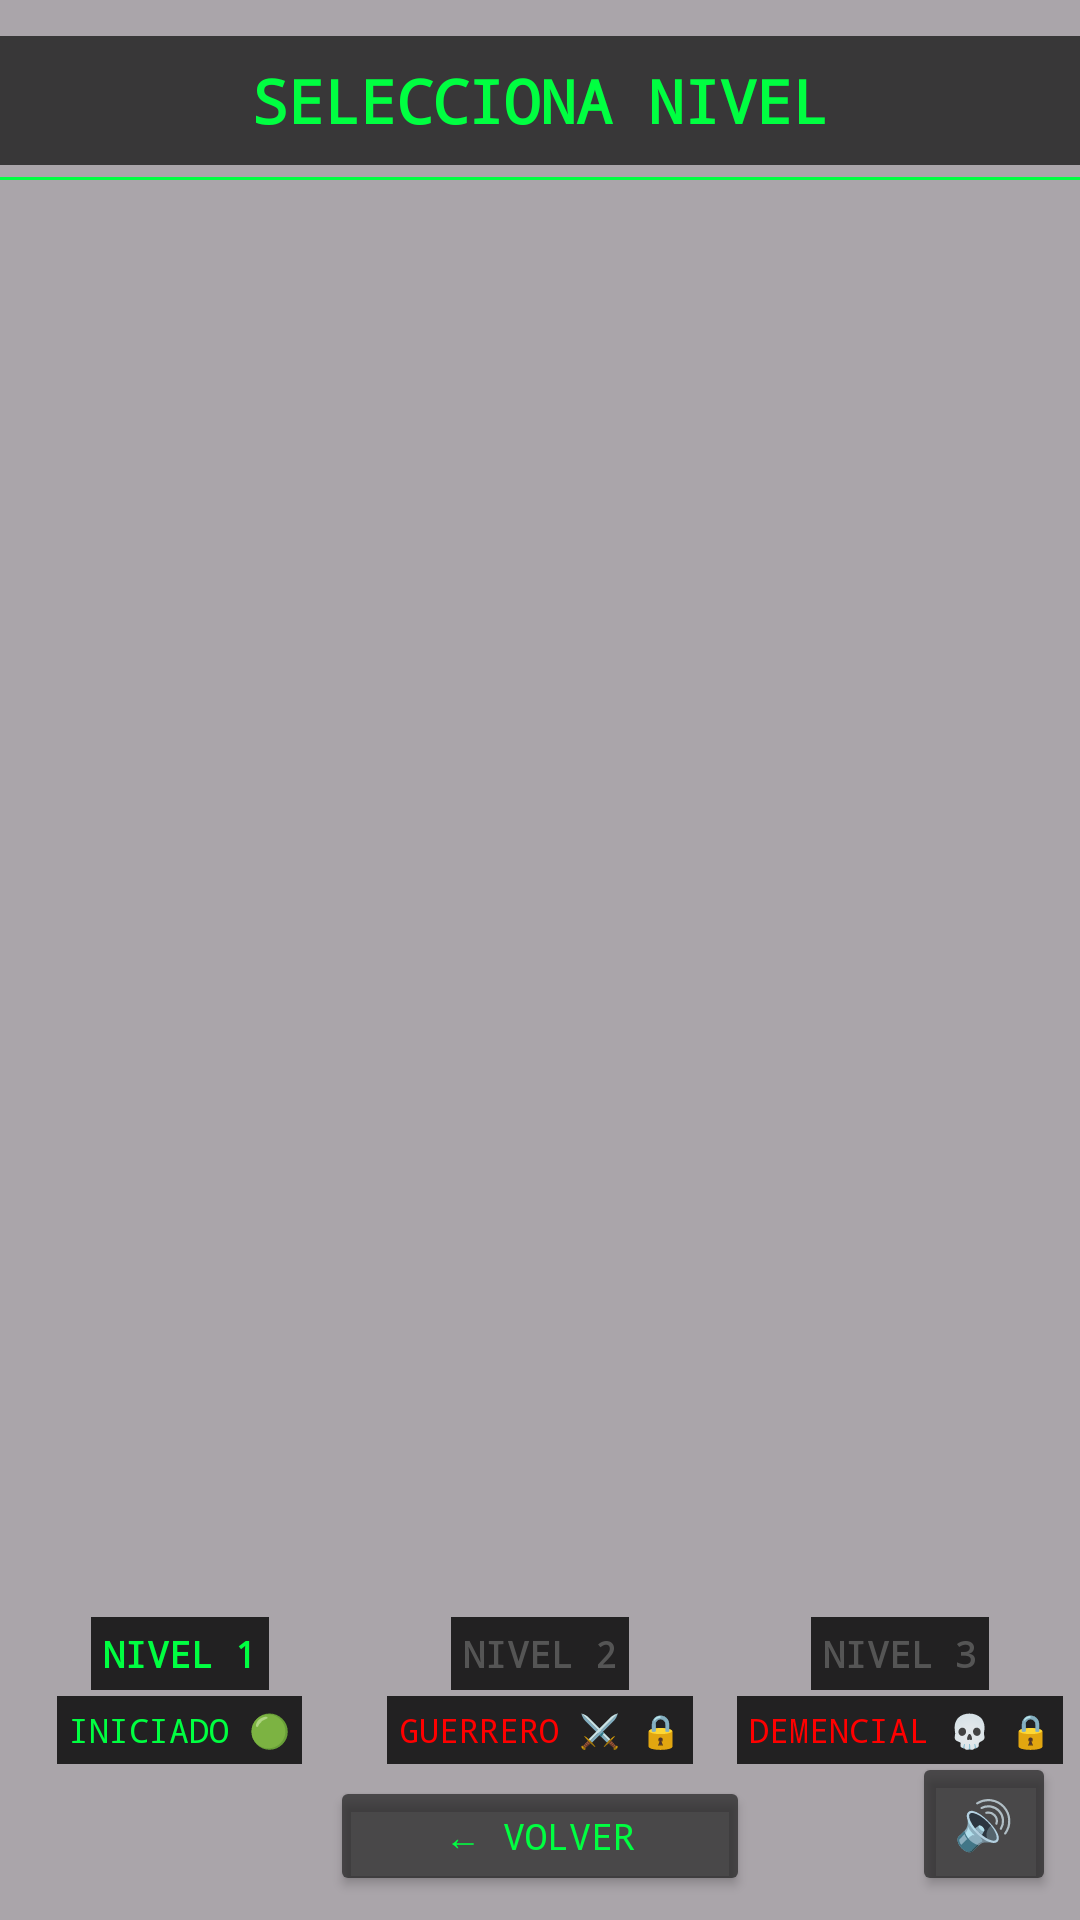

This screen was rendered from an Android layout file. Write that file and the resources it references.
<!-- AndroidManifest.xml: activity theme Theme.CodeEscape -->
<!-- res/layout/activity_level_select.xml -->
<?xml version="1.0" encoding="utf-8"?>
<RelativeLayout
    xmlns:android="http://schemas.android.com/apk/res/android"
    android:layout_width="match_parent"
    android:layout_height="match_parent">

    <View
        android:layout_width="match_parent"
        android:layout_height="match_parent"
        android:background="#55000000" />

    
    <TextView
        android:id="@+id/tvSelectTitle"
        android:layout_width="match_parent"
        android:layout_height="wrap_content"
        android:layout_alignParentTop="true"
        android:layout_marginTop="12dp"
        android:fontFamily="monospace"
        android:gravity="center"
        android:text="SELECCIONA NIVEL"
        android:textColor="#00FF41"
        android:textSize="20sp"
        android:textStyle="bold"
        android:background="#AA000000"
        android:padding="8dp"/>

    
    <View
        android:id="@+id/lineDivider"
        android:layout_width="match_parent"
        android:layout_height="1dp"
        android:layout_below="@id/tvSelectTitle"
        android:layout_marginTop="4dp"
        android:background="#00FF41" />

    
    <LinearLayout
        android:id="@+id/layoutDoors"
        android:layout_width="match_parent"
        android:layout_height="match_parent"
        android:orientation="horizontal"
        android:weightSum="3"
        android:layout_below="@id/lineDivider"
        android:layout_above="@id/layoutLabels">

        <View
            android:id="@+id/btnLevel1"
            android:layout_width="0dp"
            android:layout_height="match_parent"
            android:layout_weight="1"
            android:background="@android:color/transparent" />

        <View
            android:id="@+id/btnLevel2"
            android:layout_width="0dp"
            android:layout_height="match_parent"
            android:layout_weight="1"
            android:background="@android:color/transparent" />

        <View
            android:id="@+id/btnLevel3"
            android:layout_width="0dp"
            android:layout_height="match_parent"
            android:layout_weight="1"
            android:background="@android:color/transparent" />

    </LinearLayout>

    
    <LinearLayout
        android:id="@+id/layoutLabels"
        android:layout_width="match_parent"
        android:layout_height="wrap_content"
        android:layout_above="@id/btnBack"
        android:layout_marginBottom="4dp"
        android:orientation="horizontal"
        android:weightSum="3">

        
        <LinearLayout
            android:layout_width="0dp"
            android:layout_height="wrap_content"
            android:layout_weight="1"
            android:orientation="vertical"
            android:gravity="center">

            <TextView
                android:layout_width="wrap_content"
                android:layout_height="wrap_content"
                android:fontFamily="monospace"
                android:text="NIVEL 1"
                android:textColor="#00FF41"
                android:textSize="12sp"
                android:textStyle="bold"
                android:background="#CC000000"
                android:padding="4dp"/>

            <TextView
                android:id="@+id/tvLevel1Status"
                android:layout_width="wrap_content"
                android:layout_height="wrap_content"
                android:layout_marginTop="2dp"
                android:fontFamily="monospace"
                android:text="INICIADO 🟢"
                android:textColor="#00FF41"
                android:textSize="11sp"
                android:background="#CC000000"
                android:padding="4dp"/>

        </LinearLayout>

        
        <LinearLayout
            android:layout_width="0dp"
            android:layout_height="wrap_content"
            android:layout_weight="1"
            android:orientation="vertical"
            android:gravity="center">

            <TextView
                android:id="@+id/tvLevel2Title"
                android:layout_width="wrap_content"
                android:layout_height="wrap_content"
                android:fontFamily="monospace"
                android:text="NIVEL 2"
                android:textColor="#555555"
                android:textSize="12sp"
                android:textStyle="bold"
                android:background="#CC000000"
                android:padding="4dp"/>

            <TextView
                android:id="@+id/tvLevel2Status"
                android:layout_width="wrap_content"
                android:layout_height="wrap_content"
                android:layout_marginTop="2dp"
                android:fontFamily="monospace"
                android:text="GUERRERO ⚔️ 🔒"
                android:textColor="#FF0000"
                android:textSize="11sp"
                android:background="#CC000000"
                android:padding="4dp"/>

        </LinearLayout>

        
        <LinearLayout
            android:layout_width="0dp"
            android:layout_height="wrap_content"
            android:layout_weight="1"
            android:orientation="vertical"
            android:gravity="center">

            <TextView
                android:id="@+id/tvLevel3Title"
                android:layout_width="wrap_content"
                android:layout_height="wrap_content"
                android:fontFamily="monospace"
                android:text="NIVEL 3"
                android:textColor="#555555"
                android:textSize="12sp"
                android:textStyle="bold"
                android:background="#CC000000"
                android:padding="4dp"/>

            <TextView
                android:id="@+id/tvLevel3Status"
                android:layout_width="wrap_content"
                android:layout_height="wrap_content"
                android:layout_marginTop="2dp"
                android:fontFamily="monospace"
                android:text="DEMENCIAL 💀 🔒"
                android:textColor="#FF0000"
                android:textSize="11sp"
                android:background="#CC000000"
                android:padding="4dp"/>

        </LinearLayout>

    </LinearLayout>

    
    <Button
        android:id="@+id/btnBack"
        android:layout_width="140dp"
        android:layout_height="40dp"
        android:layout_alignParentBottom="true"
        android:layout_centerHorizontal="true"
        android:layout_marginBottom="8dp"
        android:backgroundTint="#AA1A1A1A"
        android:fontFamily="monospace"
        android:text="← VOLVER"
        android:textColor="#00FF41"
        android:textSize="12sp" />

    
    <Button
        android:id="@+id/btnVolume"
        android:layout_width="48dp"
        android:layout_height="48dp"
        android:layout_alignParentBottom="true"
        android:layout_alignParentEnd="true"
        android:layout_marginBottom="8dp"
        android:layout_marginEnd="8dp"
        android:backgroundTint="#AA1A1A1A"
        android:text="🔊"
        android:textSize="16sp"
        android:padding="0dp" />

</RelativeLayout>
<!-- resources referenced by this layout -->
<resources>
  <style name="Theme.CodeEscape" parent="Base.Theme.CodeEscape" />
  <style name="Base.Theme.CodeEscape" parent="Theme.Material3.DayNight.NoActionBar">
          
          
      </style>
</resources>
